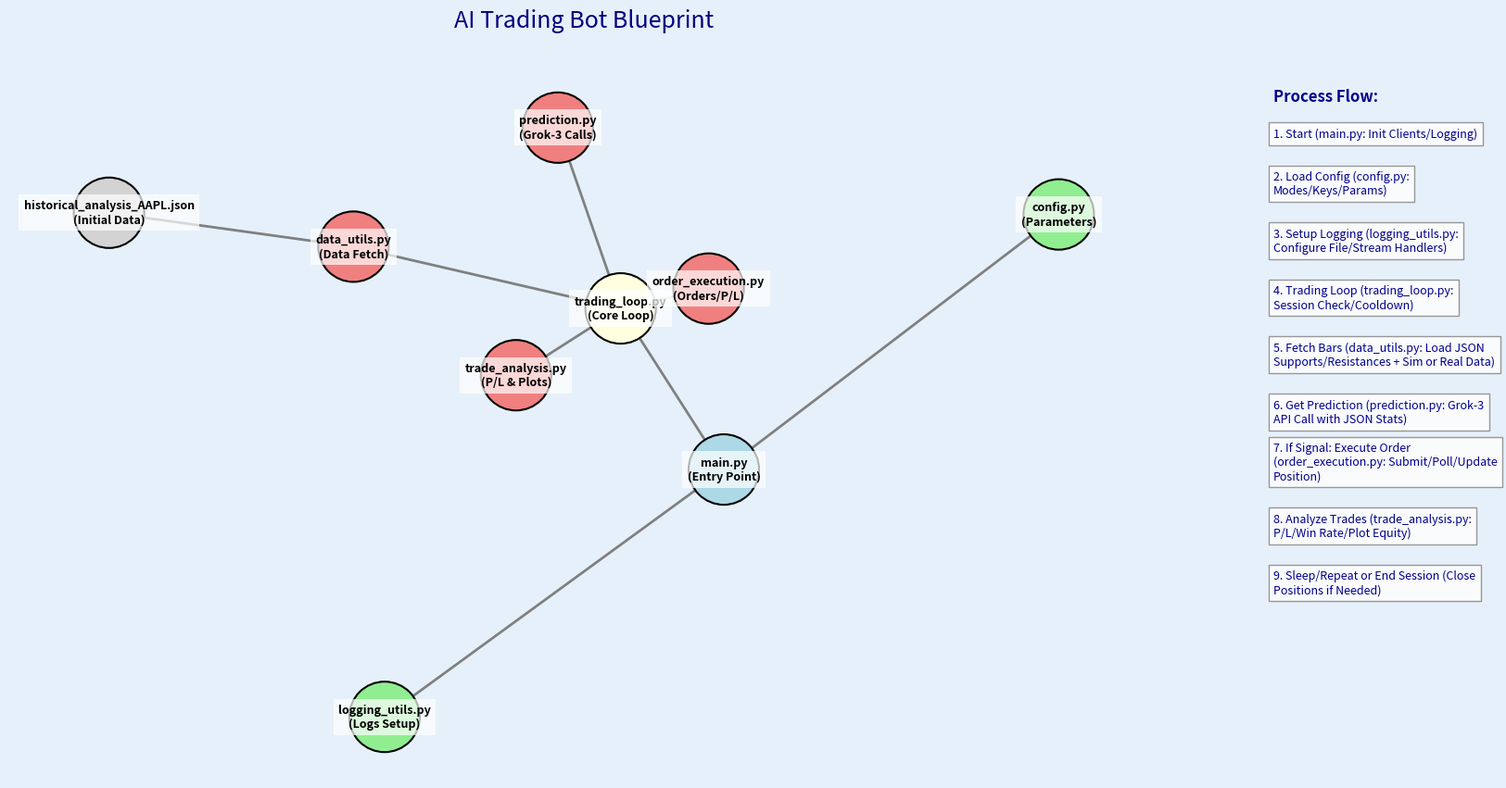

Recreate this plot in Python.
import matplotlib.pyplot as plt
import networkx as nx
from textwrap import wrap

# Set up the figure with a blueprint-like style
fig = plt.figure(figsize=(16, 10), facecolor='#E6F0FA')  # Larger size for better readability
plt.title('AI Trading Bot Blueprint', fontsize=18, pad=30, color='navy')

# Create a directed graph for module structure
G = nx.DiGraph()

# Add nodes with shortened labels for clarity
G.add_node("main.py\n(Entry Point)", level=1, color='lightblue')
G.add_node("config.py\n(Parameters)", level=2, color='lightgreen')
G.add_node("logging_utils.py\n(Logs Setup)", level=2, color='lightgreen')
G.add_node("trading_loop.py\n(Core Loop)", level=3, color='lightyellow')
G.add_node("data_utils.py\n(Data Fetch)", level=4, color='lightcoral')
G.add_node("prediction.py\n(Grok-3 Calls)", level=4, color='lightcoral')
G.add_node("order_execution.py\n(Orders/P/L)", level=4, color='lightcoral')
G.add_node("trade_analysis.py\n(P/L & Plots)", level=4, color='lightcoral')
G.add_node("historical_analysis_AAPL.json\n(Initial Data)", level=5, color='lightgray')

# Add edges for module dependencies
G.add_edge("main.py\n(Entry Point)", "config.py\n(Parameters)")
G.add_edge("main.py\n(Entry Point)", "logging_utils.py\n(Logs Setup)")
G.add_edge("trading_loop.py\n(Core Loop)", "main.py\n(Entry Point)")
G.add_edge("data_utils.py\n(Data Fetch)", "trading_loop.py\n(Core Loop)")
G.add_edge("prediction.py\n(Grok-3 Calls)", "trading_loop.py\n(Core Loop)")
G.add_edge("order_execution.py\n(Orders/P/L)", "trading_loop.py\n(Core Loop)")
G.add_edge("trade_analysis.py\n(P/L & Plots)", "trading_loop.py\n(Core Loop)")
G.add_edge("data_utils.py\n(Data Fetch)", "historical_analysis_AAPL.json\n(Initial Data)")

# Use a better layout for spacing
pos = nx.spring_layout(G, seed=42, k=0.5)  # Spring layout for auto-spacing

# Draw nodes with improved styling
node_colors = [G.nodes[n]['color'] for n in G.nodes]
nx.draw_networkx_nodes(G, pos, node_color=node_colors, node_size=3000, edgecolors='black', linewidths=1.5, node_shape='o')
nx.draw_networkx_labels(G, pos, font_size=9, font_weight='bold', font_color='black', bbox=dict(facecolor='white', alpha=0.7, edgecolor='none'))

# Draw edges with arrows
nx.draw_networkx_edges(G, pos, arrows=True, arrowstyle='->', arrowsize=20, edge_color='gray', width=2)

# Process flow as a vertical list on the right
flow_steps = [
    "1. Start (main.py: Init Clients/Logging)",
    "2. Load Config (config.py: Modes/Keys/Params)",
    "3. Setup Logging (logging_utils.py: Configure File/Stream Handlers)",
    "4. Trading Loop (trading_loop.py: Session Check/Cooldown)",
    "5. Fetch Bars (data_utils.py: Load JSON Supports/Resistances + Sim or Real Data)",
    "6. Get Prediction (prediction.py: Grok-3 API Call with JSON Stats)",
    "7. If Signal: Execute Order (order_execution.py: Submit/Poll/Update Position)",
    "8. Analyze Trades (trade_analysis.py: P/L/Win Rate/Plot Equity)",
    "9. Sleep/Repeat or End Session (Close Positions if Needed)"
]
plt.text(1.1, 0.95, "Process Flow:", transform=plt.gca().transAxes, fontsize=12, fontweight='bold', color='darkblue')
for i, step in enumerate(flow_steps):
    wrapped_step = '\n'.join(wrap(step, width=40))  # Wrap text for readability
    plt.text(1.1, 0.9 - i * 0.08, wrapped_step, transform=plt.gca().transAxes, fontsize=9, color='darkblue', bbox=dict(facecolor='white', alpha=0.8, edgecolor='gray'))

# Remove axes for clean blueprint look
plt.axis('off')

# Save the figure
plt.savefig('ai_trading_bot_blueprint_improved.png', dpi=300, bbox_inches='tight')
plt.close()

print("Improved blueprint diagram saved as 'ai_trading_bot_blueprint_improved.png' in the current directory.")
